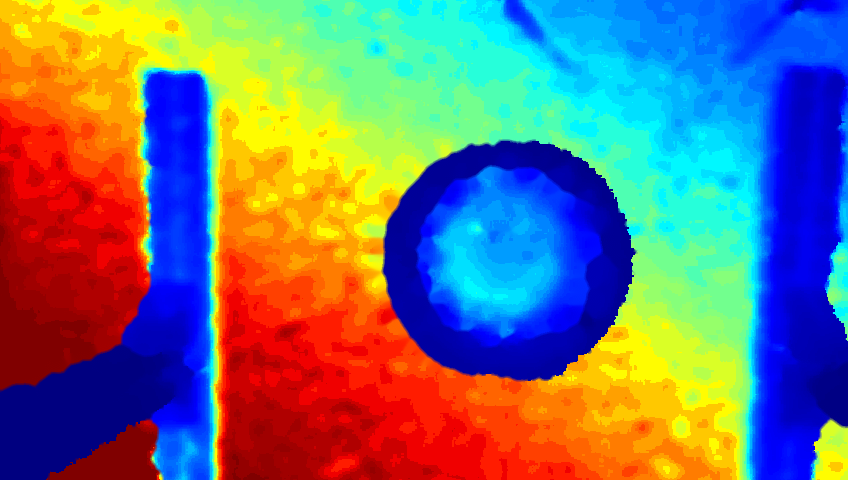

Values plotted in this chart, from the file beside it:
384.53, 384.53, 384.53, 384.53, 384.53, 384.53, 384.53, 384.53, 384.53, 384.53, 384.53, 384.53, 398.53, 398.53, 398.53, 398.53, 398.53, 398.53, 398.53, 398.53, 398.53, 398.53, 398.53, 398.53
384.5, 384.5, 384.5, 384.5, 384.5, 384.5, 384.5, 384.5, 384.5, 384.5, 384.5, 384.5, 384.5, 384.5, 384.5, 384.5, 384.5, 398.5, 398.5, 398.5, 398.5, 398.5, 398.5, 398.5
384.5, 384.5, 384.5, 384.5, 384.5, 384.5, 384.5, 384.5, 384.5, 384.5, 384.5, 384.5, 384.5, 384.5, 384.5, 384.5, 384.5, 384.5, 398.5, 398.5, 398.5, 398.5, 398.5, 398.5
384.5, 384.5, 384.5, 384.5, 384.5, 384.5, 384.5, 384.5, 384.5, 384.5, 384.5, 384.5, 384.5, 384.5, 384.5, 384.5, 384.5, 384.5, 384.5, 398.5, 398.5, 398.5, 398.5, 398.5
384.5, 384.5, 384.5, 384.5, 384.5, 384.5, 384.5, 384.5, 384.5, 384.5, 384.5, 384.5, 384.5, 384.5, 384.5, 384.5, 384.5, 384.5, 384.5, 398.5, 398.5, 398.5, 398.5, 398.5
384.5, 384.5, 384.5, 384.5, 384.5, 384.5, 384.5, 384.5, 384.5, 384.5, 384.5, 384.5, 384.5, 384.5, 384.5, 384.5, 384.5, 384.5, 384.5, 384.5, 384.5, 384.5, 384.5, 384.5
384.5, 384.5, 384.5, 384.5, 384.5, 384.5, 384.5, 384.5, 384.5, 384.5, 384.5, 384.5, 384.5, 384.5, 384.5, 384.5, 384.5, 384.5, 384.5, 384.5, 384.5, 384.5, 384.5, 384.5
384.5, 384.5, 384.5, 384.5, 384.5, 384.5, 384.5, 384.5, 384.5, 384.5, 384.5, 384.5, 384.5, 384.5, 384.5, 384.5, 384.5, 384.5, 384.5, 384.5, 384.5, 384.5, 384.5, 384.5
384.5, 384.5, 384.5, 384.5, 384.5, 384.5, 384.5, 384.5, 384.5, 384.5, 384.5, 384.5, 384.5, 384.5, 384.5, 384.5, 384.5, 384.5, 384.5, 384.5, 384.5, 384.5, 384.5, 384.5
384.5, 384.5, 384.5, 384.5, 384.5, 384.5, 384.5, 384.5, 384.5, 384.5, 384.5, 384.5, 384.5, 384.5, 384.5, 384.5, 384.5, 384.5, 384.5, 384.5, 384.5, 384.5, 384.5, 384.5
384.5, 384.5, 384.5, 384.5, 384.5, 384.5, 384.5, 384.5, 384.5, 384.5, 384.5, 384.5, 384.5, 384.5, 384.5, 384.5, 384.5, 384.5, 384.5, 384.5, 384.5, 384.5, 384.5, 384.5
384.5, 384.5, 384.5, 384.5, 384.5, 384.5, 384.5, 384.5, 384.5, 384.5, 384.5, 384.5, 384.5, 384.5, 384.5, 384.5, 384.5, 384.5, 384.5, 384.5, 384.5, 384.5, 384.5, 384.5
384.5, 384.5, 384.5, 384.5, 384.5, 384.5, 384.5, 384.5, 384.5, 384.5, 384.5, 384.5, 384.5, 384.5, 384.5, 384.5, 384.5, 384.5, 384.5, 384.5, 384.5, 384.5, 384.5, 384.5
384.5, 384.5, 384.5, 384.5, 384.5, 384.5, 384.5, 384.5, 384.5, 384.5, 384.5, 384.5, 384.5, 384.5, 384.5, 384.5, 384.5, 384.5, 384.5, 384.5, 384.5, 384.5, 384.5, 373.3
384.5, 384.5, 384.5, 384.5, 384.5, 384.5, 384.5, 384.5, 384.5, 384.5, 384.5, 384.5, 398.5, 398.5, 398.5, 384.5, 384.5, 384.5, 384.5, 384.5, 384.5, 384.5, 384.5, 384.5
384.5, 384.5, 384.5, 384.5, 384.5, 384.5, 384.5, 384.5, 384.5, 384.5, 384.5, 384.5, 398.5, 398.5, 398.5, 384.5, 384.5, 384.5, 384.5, 384.5, 384.5, 384.5, 384.5, 384.5
384.5, 384.5, 384.5, 384.5, 384.5, 384.5, 384.5, 384.5, 384.5, 384.5, 384.5, 384.5, 384.5, 384.5, 384.5, 384.5, 384.5, 384.5, 384.5, 384.5, 384.5, 384.5, 384.5, 384.5
384.5, 384.5, 384.5, 384.5, 384.5, 384.5, 384.5, 384.5, 384.5, 384.5, 384.5, 384.5, 384.5, 384.5, 384.5, 384.5, 384.5, 384.5, 384.5, 384.5, 384.5, 384.5, 384.5, 384.5
373.3, 384.5, 384.5, 384.5, 384.5, 384.5, 384.5, 384.5, 384.5, 384.5, 384.5, 384.5, 384.5, 384.5, 384.5, 384.5, 384.5, 384.5, 384.5, 384.5, 384.5, 384.5, 384.5, 384.5
373.3, 373.3, 384.5, 384.5, 384.5, 384.5, 384.5, 384.5, 384.5, 384.5, 384.5, 384.5, 384.5, 384.5, 384.5, 384.5, 384.5, 384.5, 384.5, 384.5, 384.5, 384.5, 384.5, 384.5
373.3, 373.3, 384.5, 384.5, 384.5, 384.5, 384.5, 384.5, 384.5, 384.5, 384.5, 384.5, 384.5, 384.5, 384.5, 384.5, 384.5, 384.5, 384.5, 384.5, 384.5, 384.5, 384.5, 384.5
373.3, 373.3, 384.5, 384.5, 384.5, 384.5, 384.5, 384.5, 384.5, 384.5, 384.5, 384.5, 384.5, 384.5, 384.5, 384.5, 384.5, 384.5, 384.5, 384.5, 384.5, 384.5, 384.5, 384.5
373.3, 373.3, 373.3, 373.3, 373.3, 384.5, 384.5, 384.5, 384.5, 384.5, 384.5, 384.5, 384.5, 384.5, 384.5, 384.5, 384.5, 384.5, 384.5, 384.5, 384.5, 398.5, 398.5, 384.5
373.3, 373.3, 373.3, 373.3, 373.3, 373.3, 373.3, 373.3, 373.3, 384.5, 384.5, 384.5, 384.5, 384.5, 384.5, 384.5, 384.5, 384.5, 384.5, 384.5, 384.5, 398.5, 398.5, 384.5
373.3, 373.3, 373.3, 373.3, 373.3, 373.3, 373.3, 373.3, 373.3, 384.5, 384.5, 384.5, 384.5, 384.5, 384.5, 398.5, 398.5, 398.5, 398.5, 398.5, 398.5, 398.5, 398.5, 398.5
373.3, 373.3, 373.3, 373.3, 373.3, 373.3, 373.3, 373.3, 373.3, 384.5, 384.5, 384.5, 384.5, 384.5, 398.5, 398.5, 398.5, 398.5, 398.5, 398.5, 396.2, 396.2, 396.2, 398.5
373.3, 373.3, 373.3, 373.3, 373.3, 373.3, 373.3, 373.3, 373.3, 373.3, 373.3, 384.5, 384.5, 384.5, 398.5, 398.5, 398.5, 398.5, 398.5, 398.5, 396.2, 396.2, 396.2, 398.5
373.3, 373.3, 373.3, 373.3, 373.3, 373.3, 373.3, 373.3, 373.3, 373.3, 373.3, 384.5, 384.5, 384.5, 398.5, 398.5, 398.5, 398.5, 398.5, 398.5, 396.2, 396.2, 396.2, 398.5
373.3, 373.3, 373.3, 373.3, 373.3, 373.3, 373.3, 373.3, 373.3, 373.3, 373.3, 384.5, 384.5, 384.5, 398.5, 398.5, 398.5, 398.5, 396.2, 396.2, 396.2, 398.5, 398.5, 398.5
373.3, 373.3, 373.3, 373.3, 373.3, 373.3, 373.3, 373.3, 373.3, 373.3, 373.3, 384.5, 384.5, 384.5, 384.5, 398.5, 398.5, 398.5, 396.2, 396.2, 396.2, 398.5, 398.5, 398.5
373.3, 373.3, 373.3, 373.3, 373.3, 373.3, 373.3, 373.3, 373.3, 373.3, 373.3, 384.5, 384.5, 384.5, 384.5, 398.5, 398.5, 398.5, 398.5, 398.5, 398.5, 398.5, 398.5, 398.5
373.3, 373.3, 373.3, 373.3, 373.3, 373.3, 373.3, 373.3, 373.3, 373.3, 373.3, 384.5, 384.5, 384.5, 384.5, 398.5, 398.5, 398.5, 396.2, 396.2, 396.2, 396.2, 396.2, 396.2
373.3, 373.3, 373.3, 373.3, 373.3, 373.3, 373.3, 373.3, 373.3, 373.3, 373.3, 384.5, 384.5, 384.5, 384.5, 398.5, 398.5, 398.5, 396.2, 396.2, 396.2, 396.2, 396.2, 396.2
373.3, 373.3, 373.3, 373.3, 373.3, 373.3, 373.3, 373.3, 373.3, 373.3, 373.3, 384.5, 384.5, 384.5, 384.5, 398.5, 398.5, 398.5, 398.5, 398.5, 398.5, 398.5, 398.5, 398.5
373.3, 373.3, 373.3, 373.3, 373.3, 373.3, 373.3, 373.3, 373.3, 373.3, 373.3, 384.5, 384.5, 384.5, 384.5, 398.5, 398.5, 398.5, 398.5, 398.5, 398.5, 398.5, 398.5, 398.5
373.3, 373.3, 373.3, 373.3, 373.3, 373.3, 373.3, 373.3, 373.3, 373.3, 373.3, 373.3, 384.5, 384.5, 384.5, 384.5, 384.5, 398.5, 398.5, 398.5, 398.5, 398.5, 398.5, 398.5
373.3, 373.3, 373.3, 373.3, 373.3, 373.3, 373.3, 373.3, 373.3, 373.3, 373.3, 373.3, 373.3, 373.3, 384.5, 384.5, 384.5, 384.5, 384.5, 384.5, 398.5, 398.5, 398.5, 398.5
373.3, 373.3, 373.3, 373.3, 373.3, 373.3, 373.3, 373.3, 373.3, 373.3, 373.3, 373.3, 373.3, 373.3, 373.3, 384.5, 384.5, 384.5, 384.5, 384.5, 398.5, 398.5, 398.5, 398.5
373.3, 373.3, 373.3, 373.3, 373.3, 373.3, 373.3, 373.3, 373.3, 373.3, 373.3, 373.3, 373.3, 373.3, 373.3, 384.5, 384.5, 384.5, 384.5, 384.5, 384.5, 384.5, 384.5, 384.5
373.3, 373.3, 373.3, 373.3, 373.3, 373.3, 373.3, 373.3, 373.3, 373.3, 373.3, 373.3, 373.3, 373.3, 373.3, 373.3, 373.3, 384.5, 384.5, 384.5, 384.5, 384.5, 384.5, 384.5
373.3, 373.3, 373.3, 373.3, 373.3, 373.3, 373.3, 373.3, 373.3, 373.3, 373.3, 373.3, 373.3, 373.3, 373.3, 373.3, 373.3, 373.3, 373.3, 373.3, 384.5, 384.5, 384.5, 384.5
373.3, 373.3, 373.3, 373.3, 373.3, 373.3, 373.3, 373.3, 373.3, 373.3, 373.3, 373.3, 373.3, 373.3, 373.3, 373.3, 373.3, 373.3, 373.3, 373.3, 384.5, 384.5, 384.5, 384.5
373.3, 373.3, 373.3, 373.3, 373.3, 373.3, 373.3, 373.3, 373.3, 373.3, 373.3, 373.3, 373.3, 373.3, 373.3, 373.3, 373.3, 373.3, 373.3, 373.3, 373.3, 384.5, 384.5, 384.5
373.3, 373.3, 373.3, 373.3, 373.3, 373.3, 373.3, 373.3, 373.3, 373.3, 373.3, 373.3, 373.3, 373.3, 373.3, 373.3, 373.3, 373.3, 373.3, 373.3, 373.3, 373.3, 384.5, 384.5
373.3, 373.3, 373.3, 373.3, 373.3, 373.3, 373.3, 373.3, 373.3, 373.3, 373.3, 373.3, 373.3, 373.3, 373.3, 373.3, 373.3, 373.3, 373.3, 373.3, 373.3, 373.3, 384.5, 384.5
373.3, 373.3, 373.3, 373.3, 373.3, 373.3, 373.3, 373.3, 373.3, 373.3, 373.3, 373.3, 373.3, 373.3, 373.3, 373.3, 373.3, 373.3, 373.3, 373.3, 373.3, 373.3, 373.3, 373.3
373.3, 373.3, 373.3, 373.3, 373.3, 373.3, 373.3, 373.3, 373.3, 373.3, 373.3, 373.3, 373.3, 373.3, 373.3, 373.3, 373.3, 373.3, 373.3, 373.3, 373.3, 373.3, 373.3, 373.3
373.3, 373.3, 373.3, 363.5, 363.5, 373.3, 373.3, 373.3, 373.3, 373.3, 373.3, 373.3, 373.3, 373.3, 373.3, 373.3, 373.3, 373.3, 373.3, 373.3, 373.3, 373.3, 373.3, 373.3
373.3, 373.3, 373.3, 363.5, 363.5, 373.3, 373.3, 373.3, 373.3, 373.3, 373.3, 373.3, 373.3, 373.3, 373.3, 373.3, 373.3, 373.3, 373.3, 373.3, 373.3, 373.3, 373.3, 373.3
363.5, 363.5, 363.5, 363.5, 363.5, 373.3, 373.3, 373.3, 373.3, 373.3, 373.3, 373.3, 373.3, 373.3, 373.3, 373.3, 373.3, 373.3, 373.3, 373.3, 373.3, 373.3, 373.3, 373.3
363.5, 363.5, 363.5, 363.5, 363.5, 363.5, 363.5, 363.5, 363.5, 373.3, 373.3, 373.3, 373.3, 373.3, 373.3, 373.3, 373.3, 373.3, 373.3, 373.3, 373.3, 373.3, 373.3, 373.3
363.5, 363.5, 363.5, 363.5, 363.5, 363.5, 363.5, 363.5, 373.3, 373.3, 373.3, 373.3, 373.3, 373.3, 373.3, 373.3, 373.3, 373.3, 373.3, 373.3, 373.3, 373.3, 373.3, 373.3
363.5, 363.5, 363.5, 363.5, 363.5, 363.5, 363.5, 363.5, 373.3, 373.3, 373.3, 373.3, 373.3, 373.3, 373.3, 373.3, 373.3, 373.3, 373.3, 373.3, 373.3, 373.3, 373.3, 373.3
363.5, 363.5, 363.5, 363.5, 363.5, 363.5, 363.5, 363.5, 363.5, 363.5, 363.5, 373.3, 373.3, 373.3, 373.3, 373.3, 373.3, 373.3, 373.3, 373.3, 373.3, 373.3, 373.3, 373.3
363.5, 363.5, 363.5, 363.5, 363.5, 363.5, 363.5, 363.5, 363.5, 363.5, 363.5, 373.3, 373.3, 373.3, 373.3, 373.3, 373.3, 373.3, 373.3, 373.3, 373.3, 373.3, 373.3, 373.3
363.5, 363.5, 363.5, 363.5, 363.5, 363.5, 363.5, 363.5, 363.5, 363.5, 363.5, 373.3, 373.3, 373.3, 373.3, 373.3, 373.3, 373.3, 373.3, 373.3, 373.3, 373.3, 373.3, 373.3
363.5, 363.5, 363.5, 363.5, 363.5, 363.5, 363.5, 363.5, 363.5, 363.5, 363.5, 363.5, 373.3, 373.3, 373.3, 373.3, 373.3, 373.3, 373.3, 373.3, 373.3, 373.3, 373.3, 373.3
363.5, 363.5, 363.5, 363.5, 363.5, 363.5, 363.5, 363.5, 363.5, 363.5, 363.5, 363.5, 373.3, 373.3, 373.3, 373.3, 373.3, 373.3, 373.3, 373.3, 373.3, 373.3, 373.3, 373.3
363.5, 363.5, 363.5, 363.5, 363.5, 363.5, 363.5, 363.5, 363.5, 363.5, 363.5, 363.5, 373.3, 373.3, 373.3, 373.3, 373.3, 373.3, 373.3, 373.3, 373.3, 373.3, 373.3, 373.3
363.5, 363.5, 363.5, 363.5, 363.5, 363.5, 363.5, 363.5, 363.5, 363.5, 363.5, 363.5, 373.3, 373.3, 373.3, 373.3, 373.3, 373.3, 373.3, 373.3, 373.3, 373.3, 373.3, 373.3
363.5, 363.5, 363.5, 363.5, 363.5, 363.5, 363.5, 363.5, 363.5, 363.5, 363.5, 363.5, 373.3, 373.3, 373.3, 373.3, 373.3, 373.3, 373.3, 373.3, 373.3, 373.3, 373.3, 373.3
... 419 more rows
